Run: headless pygame with SDL's dummy video driver; simulated clock (each Clock.tick advances the game by its frame time, no real sleeping); random seed 0; keys injected as events and as key.get_pressed() state; no mouse input.
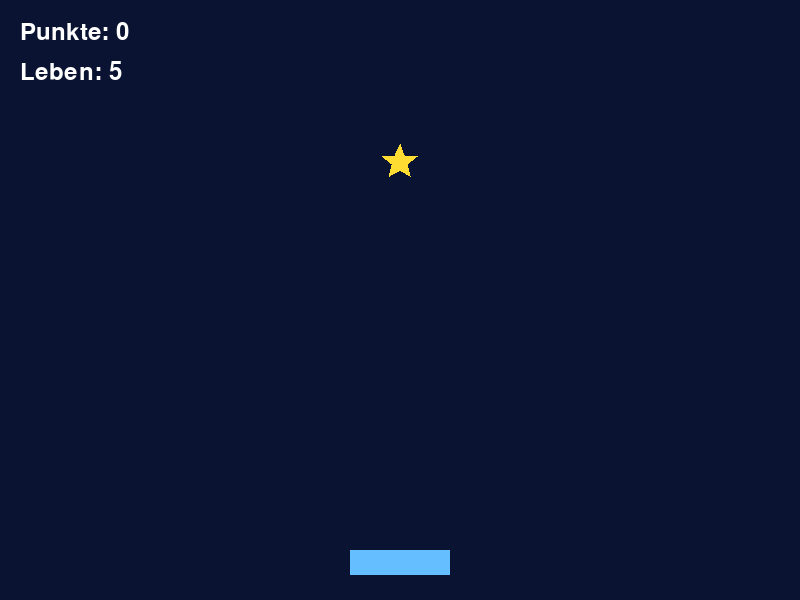
Frame 1 of 4 · flips 1–60 · no input
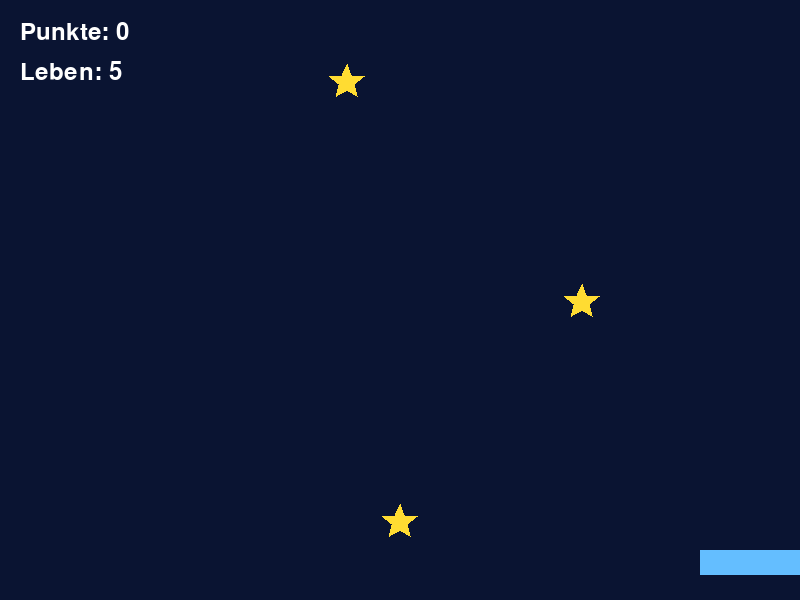
Frame 2 of 4 · flips 61–180 · tapped SPACE, RETURN · held RIGHT (→), D
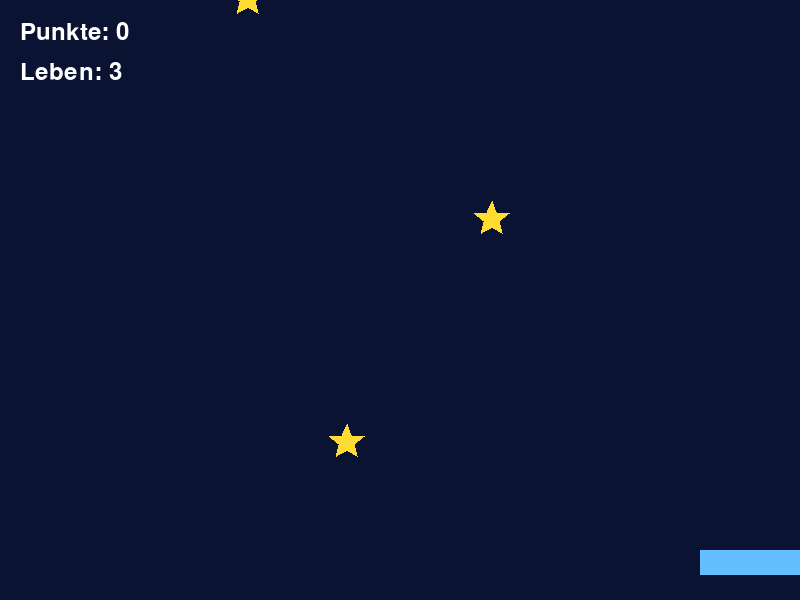
Frame 3 of 4 · flips 181–300 · held DOWN (↓), S
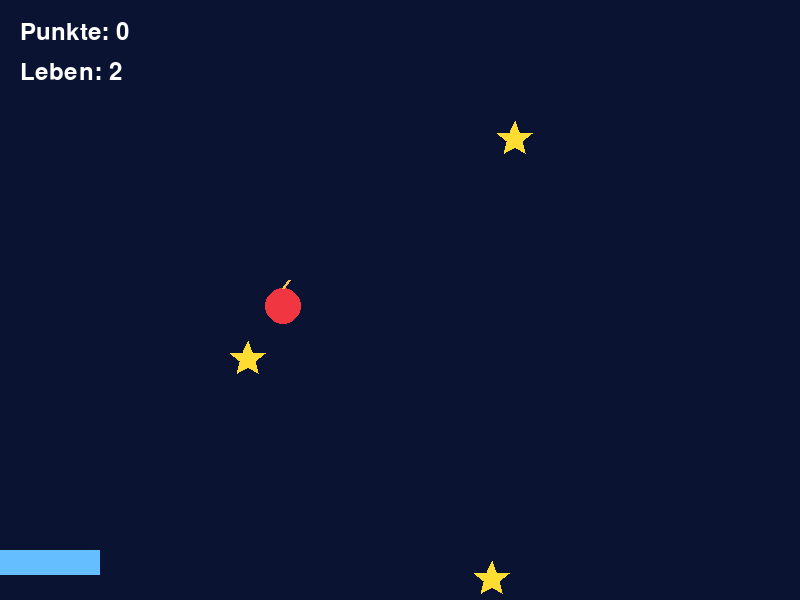
Frame 4 of 4 · flips 301–420 · held LEFT (←), A, UP (↑), W

The pygame program that drew these frames:

import math
import random
import pygame

BREITE, HOEHE = 800, 600
RADIUS = 18
ABSTAND = 220  # Vertikaler Abstand zwischen den Sternen.
SPIELER_TEMPO = 6
BOMBEN_INTERVALL = 5000  # Eine neue Bombe alle fünf Sekunden.
BOMBEN_RADIUS = 18


def neue_runde():
    """Alle Werte inklusive Geschwindigkeit und Sternpositionen zurücksetzen."""
    sterne = [
        {"x": 400, "y": float(-RADIUS - i * ABSTAND)}
        for i in range(3)
    ]
    # Nahe Startpositionen machen auch die erste Sternfolge erreichbar.
    for i in range(1, 3):
        sterne[i]["x"] = random.randint(150, 650)
    return {
        "figur": pygame.Rect(350, 550, 100, 25),
        "sterne": sterne,
        "bomben": [],
        "bomben_zeit": 0.0,
        "punkte": 0,
        "leben": 5,
        "ticks": 0,
        "tempo": 3.0,
    }


def stern_neu_starten(stern, spiel):
    # Hinter dem obersten anderen Stern einreihen: keine gleichzeitigen Starts.
    andere = [s for s in spiel["sterne"] if s is not stern]
    vorgaenger = min(andere, key=lambda s: s["y"])
    stern["y"] = min(-RADIUS, vorgaenger["y"] - ABSTAND)

    # Bei hohem Tempo kleinere horizontale Sprünge wählen. So bleibt Zeit,
    # zwischen zwei aufeinanderfolgenden Sternen mit dem Korb zu wechseln.
    zeitabstand = (vorgaenger["y"] - stern["y"]) / spiel["tempo"]
    reichweite = int(zeitabstand * SPIELER_TEMPO * 0.65)
    links = max(RADIUS, int(vorgaenger["x"]) - reichweite)
    rechts = min(BREITE - RADIUS, int(vorgaenger["x"]) + reichweite)
    stern["x"] = random.randint(links, rechts)


def aktualisieren(spiel, links=False, rechts=False, delta_ms=1000 / 60):
    if spiel["leben"] <= 0:
        return
    figur = spiel["figur"]
    figur.x += (int(rechts) - int(links)) * SPIELER_TEMPO
    figur.clamp_ip(pygame.Rect(0, 0, BREITE, HOEHE))

    spiel["ticks"] += 1
    if spiel["ticks"] % 60 == 0:
        spiel["tempo"] *= 1.0001  # Weiterhin +0,01 % alle 60 Ticks.

    for stern in spiel["sterne"]:
        vorher_y = stern["y"]
        stern["y"] += spiel["tempo"]
        # Überstrichener Bereich verhindert Durchrutschen bei hohem Tempo.
        trefferbereich = pygame.Rect(
            stern["x"] - RADIUS, vorher_y - RADIUS,
            2 * RADIUS, math.ceil(stern["y"] - vorher_y + 2 * RADIUS),
        )
        if figur.colliderect(trefferbereich):
            spiel["punkte"] += 1
            if spiel["punkte"] % 5 == 0:
                spiel["tempo"] *= 1.002  # Zusätzlich +0,2 % je 5 Punkte.
            stern_neu_starten(stern, spiel)
        elif stern["y"] - RADIUS >= HOEHE:
            spiel["leben"] -= 1
            stern_neu_starten(stern, spiel)
            if spiel["leben"] == 0:
                break


    if spiel["leben"] <= 0:
        return

    # Echte verstrichene Zeit: fünf Sekunden auch bei niedriger Bildrate.
    spiel["bomben_zeit"] += delta_ms
    while spiel["bomben_zeit"] >= BOMBEN_INTERVALL:
        spiel["bomben_zeit"] -= BOMBEN_INTERVALL
        spiel["bomben"].append({
            "x": random.randint(BOMBEN_RADIUS, BREITE - BOMBEN_RADIUS),
            "y": float(-BOMBEN_RADIUS),
        })

    for bombe in spiel["bomben"][:]:
        vorher_y = bombe["y"]
        bombe["y"] += spiel["tempo"]
        # Kreis gegen Rechteck, inklusive des Weges seit dem letzten Bild.
        naechstes_x = max(figur.left, min(bombe["x"], figur.right))
        abstand_x = bombe["x"] - naechstes_x
        abstand_y = max(figur.top - bombe["y"], vorher_y - figur.bottom, 0)
        if abstand_x ** 2 + abstand_y ** 2 <= BOMBEN_RADIUS ** 2:
            spiel["leben"] -= 1
            spiel["bomben"].remove(bombe)  # Jede Bombe kostet nur ein Leben.
            if spiel["leben"] == 0:
                break
        elif bombe["y"] - BOMBEN_RADIUS >= HOEHE:
            spiel["bomben"].remove(bombe)  # Ausweichen kostet keine Leben.


def zeichnen(fenster, schrift, spiel):
    fenster.fill((10, 20, 50))
    pygame.draw.rect(fenster, (100, 190, 255), spiel["figur"])
    for stern in spiel["sterne"]:
        zacken = []
        for i in range(10):
            winkel = math.radians(-90 + i * 36)
            radius = RADIUS if i % 2 == 0 else RADIUS * 0.45
            zacken.append((stern["x"] + math.cos(winkel) * radius,
                           stern["y"] + math.sin(winkel) * radius))
        pygame.draw.polygon(fenster, (255, 220, 50), zacken)
    for bombe in spiel["bomben"]:
        mitte = (round(bombe["x"]), round(bombe["y"]))
        pygame.draw.circle(fenster, (240, 55, 65), mitte, BOMBEN_RADIUS)
        pygame.draw.line(fenster, (255, 190, 80),
                         (mitte[0], mitte[1] - BOMBEN_RADIUS),
                         (mitte[0] + 6, mitte[1] - BOMBEN_RADIUS - 8), 3)
    for text, y in [(f'Punkte: {spiel["punkte"]}', 20),
                    (f'Leben: {spiel["leben"]}', 60)]:
        fenster.blit(schrift.render(text, True, "white"), (20, y))
    if spiel["leben"] == 0:
        for text, y in [("Game Over", 280),
                        ("Leertaste: neue Runde", 325)]:
            bild = schrift.render(text, True, "white")
            fenster.blit(bild, bild.get_rect(center=(400, y)))


def main():
    pygame.init()
    fenster = pygame.display.set_mode((BREITE, HOEHE))
    pygame.display.set_caption("Sternenfänger")
    schrift = pygame.font.Font(None, 36)
    uhr = pygame.time.Clock()
    spiel = neue_runde()
    laeuft = True
    while laeuft:
        delta_ms = uhr.tick(60)
        for ereignis in pygame.event.get():
            if ereignis.type == pygame.QUIT:
                laeuft = False
            elif (ereignis.type == pygame.KEYDOWN
                  and ereignis.key == pygame.K_SPACE and spiel["leben"] == 0):
                spiel = neue_runde()
        if not laeuft:
            break
        tasten = pygame.key.get_pressed()
        aktualisieren(spiel, tasten[pygame.K_LEFT], tasten[pygame.K_RIGHT], delta_ms)
        zeichnen(fenster, schrift, spiel)
        pygame.display.flip()
    pygame.quit()


if __name__ == "__main__":
    main()
